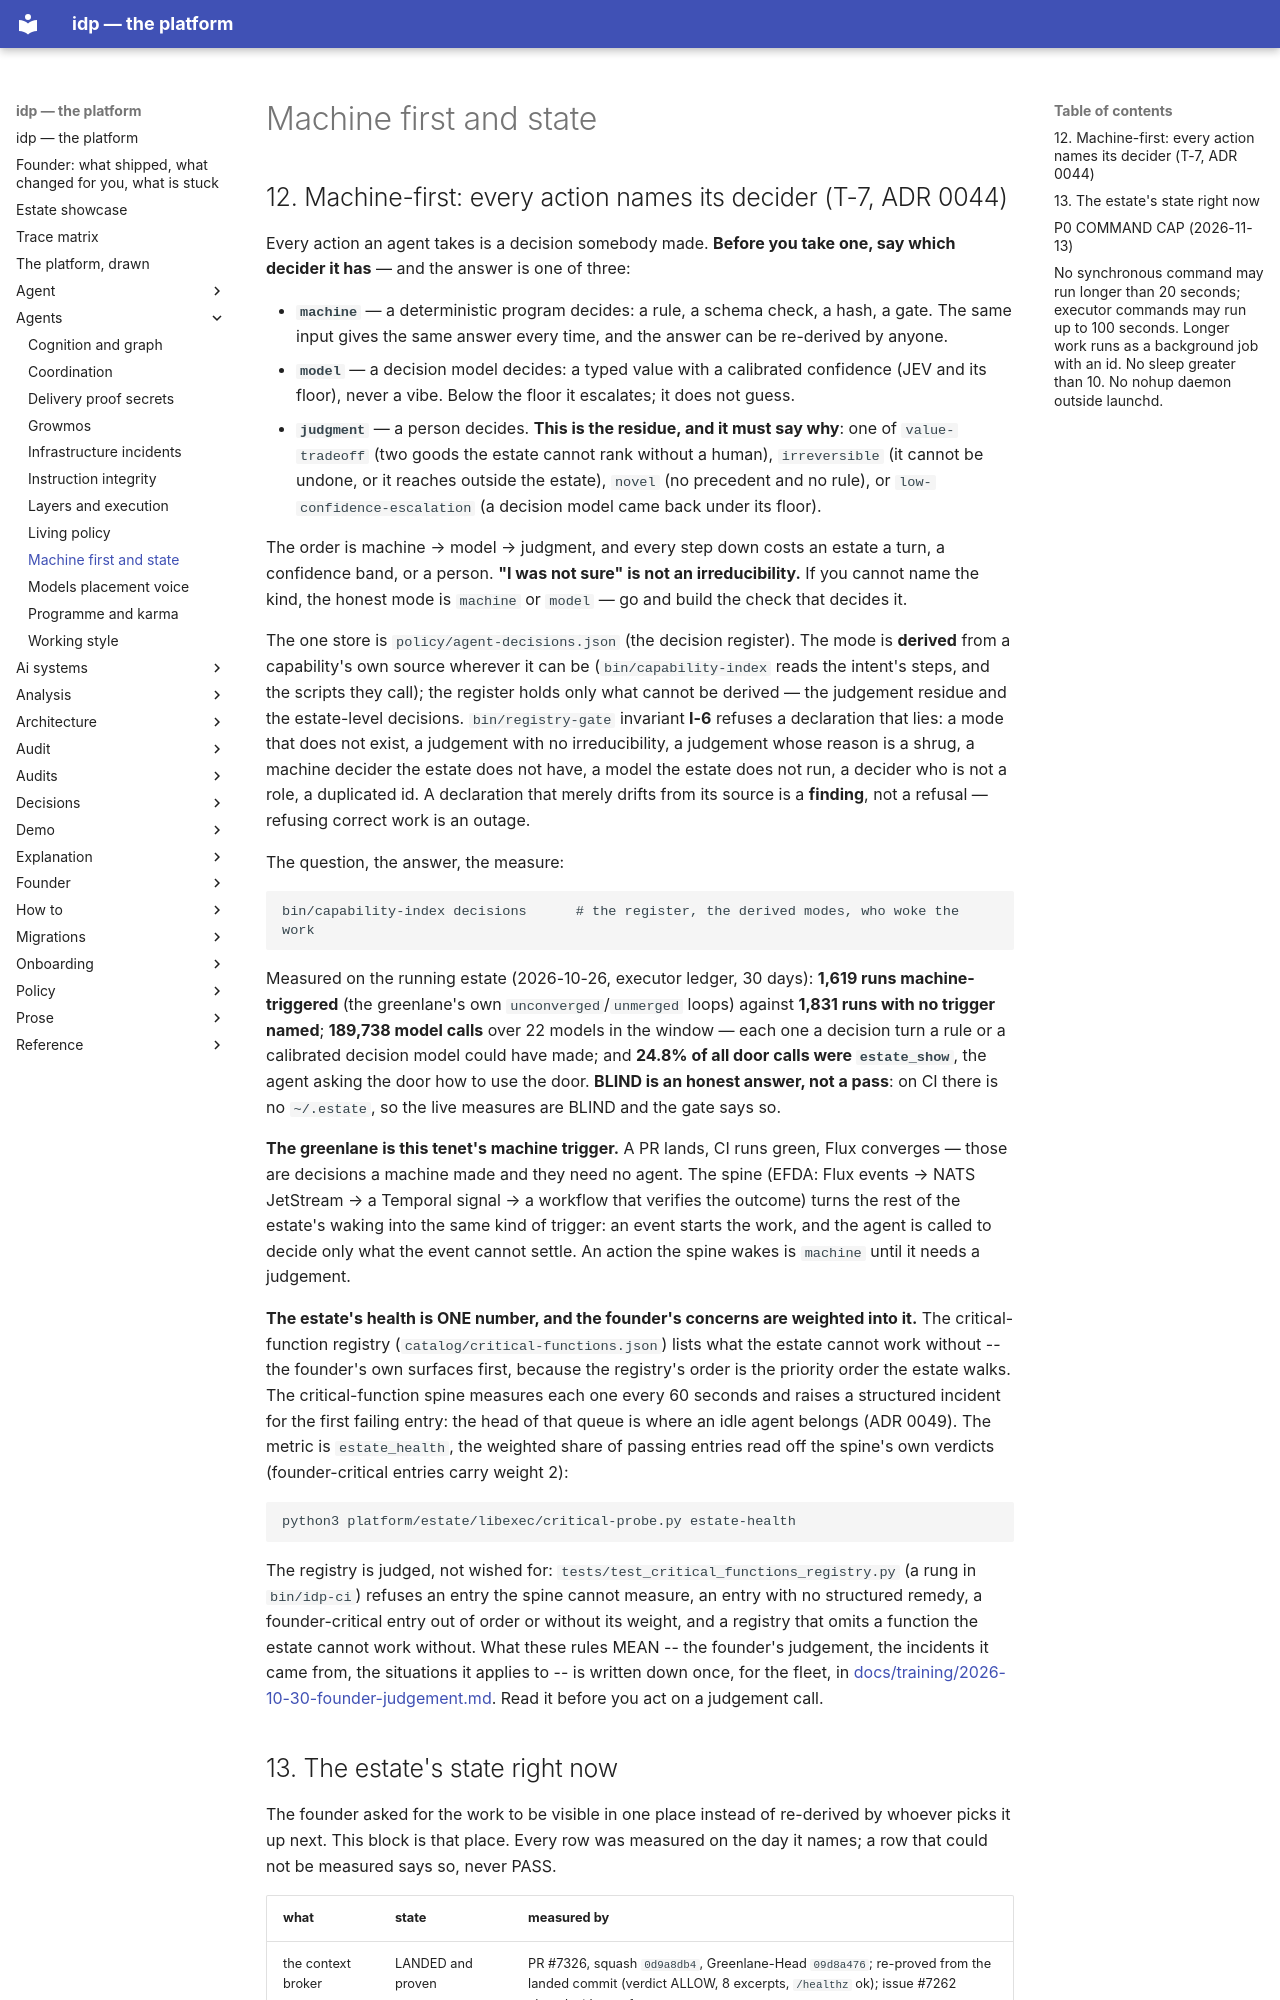

repository: chidionyema/idp · page: agents/machine-first-and-state/index.html · generator: mkdocs

<!-- estate:routed-from AGENTS.md -- current law, not history. It is loaded on demand through the AGENTS.md route table instead of at Turn 1 (idp#8636). Moved verbatim. -->

## 12. Machine-first: every action names its decider (T-7, ADR 0044)

Every action an agent takes is a decision somebody made. **Before you take one, say which
decider it has** — and the answer is one of three:

- **`machine`** — a deterministic program decides: a rule, a schema check, a hash, a gate. The
  same input gives the same answer every time, and the answer can be re-derived by anyone.
- **`model`** — a decision model decides: a typed value with a calibrated confidence (JEV and
  its floor), never a vibe. Below the floor it escalates; it does not guess.
- **`judgment`** — a person decides. **This is the residue, and it must say why**: one of
  `value-tradeoff` (two goods the estate cannot rank without a human), `irreversible` (it cannot
  be undone, or it reaches outside the estate), `novel` (no precedent and no rule), or
  `low-confidence-escalation` (a decision model came back under its floor).

The order is machine → model → judgment, and every step down costs an estate a turn, a
confidence band, or a person. **"I was not sure" is not an irreducibility.** If you cannot name
the kind, the honest mode is `machine` or `model` — go and build the check that decides it.

The one store is `policy/agent-decisions.json` (the decision register). The mode is **derived**
from a capability's own source wherever it can be (`bin/capability-index` reads the intent's
steps, and the scripts they call); the register holds only what cannot be derived — the
judgement residue and the estate-level decisions. `bin/registry-gate` invariant **I-6** refuses a
declaration that lies: a mode that does not exist, a judgement with no irreducibility, a
judgement whose reason is a shrug, a machine decider the estate does not have, a model the estate
does not run, a decider who is not a role, a duplicated id. A declaration that merely drifts from
its source is a **finding**, not a refusal — refusing correct work is an outage.

The question, the answer, the measure:

```bash
bin/capability-index decisions      # the register, the derived modes, who woke the work
```

Measured on the running estate (2026-10-26, executor ledger, 30 days): **1,619 runs machine-
triggered** (the greenlane's own `unconverged`/`unmerged` loops) against **1,831 runs with no
trigger named**; **189,738 model calls** over 22 models in the window — each one a decision turn
a rule or a calibrated decision model could have made; and **24.8% of all door calls were
`estate_show`**, the agent asking the door how to use the door. **BLIND is an honest answer, not
a pass**: on CI there is no `~/.estate`, so the live measures are BLIND and the gate says so.

**The greenlane is this tenet's machine trigger.** A PR lands, CI runs green, Flux converges —
those are decisions a machine made and they need no agent. The spine (EFDA: Flux events →
NATS JetStream → a Temporal signal → a workflow that verifies the outcome) turns the rest of
the estate's waking into the same kind of trigger: an event starts the work, and the agent is
called to decide only what the event cannot settle. An action the spine wakes is `machine`
until it needs a judgement.

**The estate's health is ONE number, and the founder's concerns are weighted into it.** The
critical-function registry (`catalog/critical-functions.json`) lists what the estate cannot work
without -- the founder's own surfaces first, because the registry's order is the priority order
the estate walks. The critical-function spine measures each one every 60 seconds and raises a
structured incident for the first failing entry: the head of that queue is where an idle agent
belongs (ADR 0049). The metric is `estate_health`, the weighted share of passing entries read
off the spine's own verdicts (founder-critical entries carry weight 2):

```bash
python3 platform/estate/libexec/critical-probe.py estate-health
```

The registry is judged, not wished for: `tests/test_critical_functions_registry.py` (a rung in
`bin/idp-ci`) refuses an entry the spine cannot measure, an entry with no structured remedy, a
founder-critical entry out of order or without its weight, and a registry that omits a function
the estate cannot work without. What these rules MEAN -- the founder's judgement, the incidents
it came from, the situations it applies to -- is written down once, for the fleet, in
[docs/training/2026-10-30-founder-judgement.md](docs/training/2026-10-30-founder-judgement.md).
Read it before you act on a judgement call.
